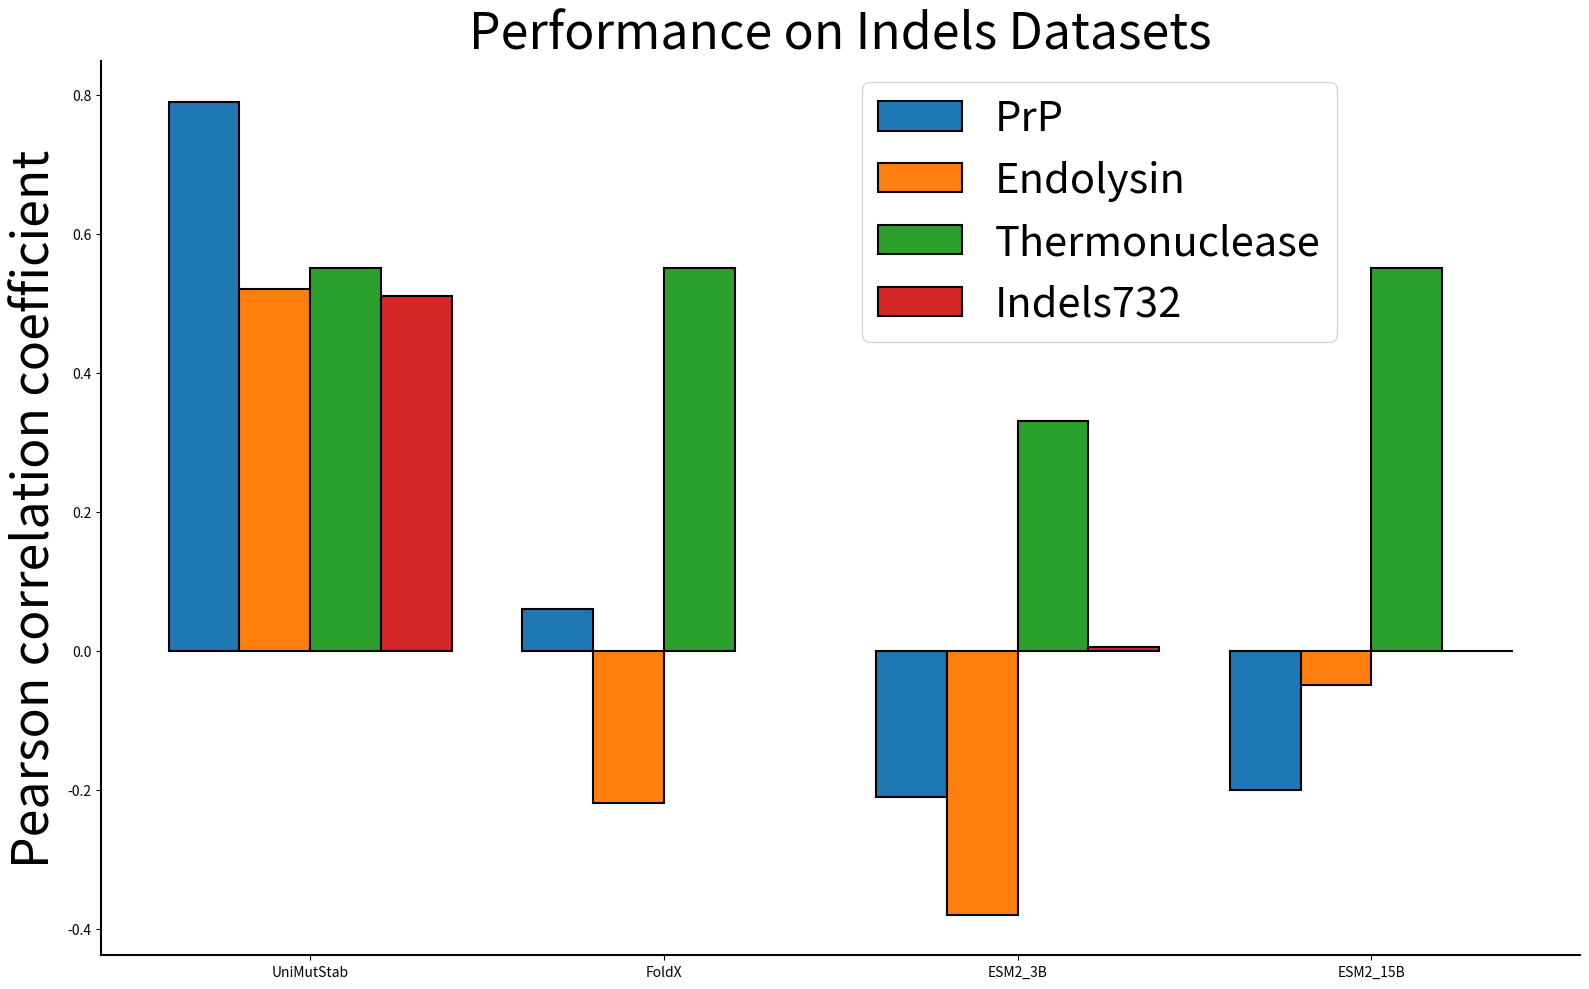

The script that saved this image:
import matplotlib.pyplot as plt
import numpy as np


methods = ["UniMutStab", "FoldX", "ESM2_3B", "ESM2_15B"]
PrP = [0.79, 0.06, -0.21, -0.20]
Endolysin = [0.52, -0.22, -0.38, -0.05]
Thermonuclease = [0.55, 0.55, 0.33, 0.55]
Indels732 = [0.51, np.nan, 0.005, 0.000] 


x = np.arange(len(methods))
width = 0.2

fig, ax = plt.subplots(figsize=(16, 10))

bars1 = ax.bar(x - 1.5 * width, PrP, width, label='PrP', edgecolor='black', linewidth=1.5)
bars2 = ax.bar(x - 0.5 * width, Endolysin, width, label='Endolysin', edgecolor='black', linewidth=1.5)
bars3 = ax.bar(x + 0.5 * width, Thermonuclease, width, label='Thermonuclease', edgecolor='black', linewidth=1.5)
bars4 = ax.bar(x + 1.5 * width, Indels732, width, label='Indels732', edgecolor='black', linewidth=1.5)

plt.rc('axes', titlesize=36)
plt.rc('axes', labelsize=36) 
plt.rc('xtick', labelsize=36)  
plt.rc('ytick', labelsize=36) 
plt.rc('legend', fontsize=30) 


#ax.set_xlabel('Methods')
ax.set_ylabel('Pearson correlation coefficient', fontsize=36)
ax.set_title('Performance on Indels Datasets', fontsize=36)
ax.set_xticks(x)
ax.set_xticklabels(methods, ha='center')


ax.legend(bbox_to_anchor=(0.85, 1), loc='upper right')

'''

def add_labels(bars, fontsize=36):
    for bar in bars:
        height = bar.get_height()
        if not np.isnan(height):
            if height < 0:
                ax.annotate(f'{height:.2f}', xy=(bar.get_x() + bar.get_width() / 2, height),
                            xytext=(0, -3), textcoords="offset points", ha='center', va='top', fontsize=fontsize)
            else:
                ax.annotate(f'{height:.2f}', xy=(bar.get_x() + bar.get_width() / 2, height),
                            xytext=(0, 3), textcoords="offset points", ha='center', va='bottom', fontsize=fontsize)

add_labels(bars1, fontsize=36)
add_labels(bars2, fontsize=36)
add_labels(bars3, fontsize=36)
add_labels(bars4, fontsize=36)
'''
for spine in ['top', 'right']:
    ax.spines[spine].set_visible(False)
for spine in ['left', 'bottom']:
    ax.spines[spine].set_linewidth(1.5)

fig.tight_layout()
plt.savefig('indels.pdf')
#plt.show()